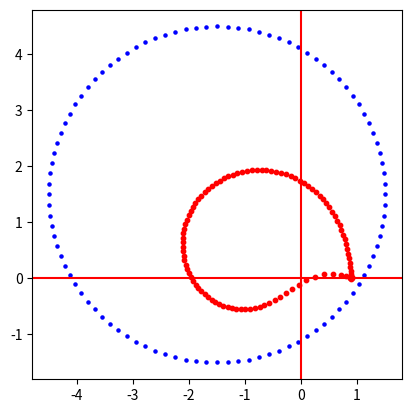

Reproduce this figure in Python.
from math import *

# 5 Conversie coordonate polare/trigonometrice în coordonate carteziene
def Trig2Cart(modul,argument):
    x = modul*cos(argument)
    y = modul*sin(argument)
    z = x + 1j*y
    return z

def Cart2Trig(z):
    x = z.real
    y = z.imag
    print(x)
    print(y)
    modul = sqrt(x*2 + y*2)
    argument = atan2(y,x)
    return (modul,argument)

# Desenam o lista de puncte in plan (de afixe)

import matplotlib.pyplot as plt

def DeseneazaLista(ListaZ, culoare = 'blue', marime = 10):
    for z in ListaZ:
        x = z.real
        y = z.imag
        plt.scatter(x,y, color = culoare, s = marime)
    return
# Desenam un segment cu capete date

def DeseneazaSegment(z1, z2, NumarPuncte = 100):
    ListaZ = []
    for k in range(NumarPuncte):
        t = k/NumarPuncte
        z = (1-t)*z1+t*z2
        ListaZ.append(z)
    return ListaZ
def DeseneazaCerc(z0, r, NumarPuncte = 100):
    ListaZ = []
    for k in range(NumarPuncte):
        theta = 2*pi*k/NumarPuncte
        z = z0 + Trig2Cart(r,theta)
        ListaZ.append(z)
    return ListaZ
def inversiune(ListaZ):
    Lista_noua = []
    for z in ListaZ:
        if z != 0:
            Lista_noua.append(0.45*(z+1/z))
    return Lista_noua
cerc = DeseneazaCerc(-1.5+1.5j,3)
multime = cerc
multime_transformata = inversiune(multime)
plt.clf()
plt.axes().set_aspect('equal')
plt.axhline(y=0, color='r', linestyle='-')
plt.axvline(x=0, color='r', linestyle='-')

DeseneazaLista(multime,culoare="blue", marime=5)
DeseneazaLista(multime_transformata,culoare="red")

plt.show()